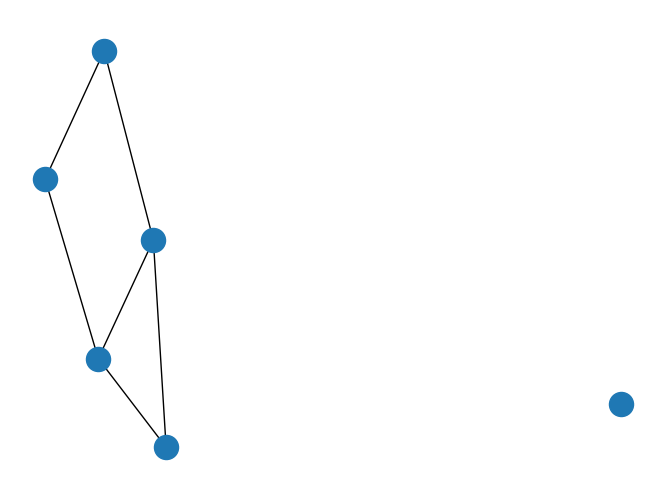

Source code (Python):
import networkx as nx
import sys
import math
import networkx
import random
import matplotlib.pyplot as plt
from networkx.generators.classic import empty_graph, path_graph, complete_graph

#fonction creation aleatoire de graph 
# Argument éntrée : n nombre de sommets
# Argument entrée : p probabilité
def aleatoire_graph(n, p):
        G=empty_graph(n) #declaration de graphe vide

        for u in range(n):
                for v in range(u+1,n):
                        if random.random() < p:
                                G.add_edge(u,v) #ajout d'un edge avec probabilité p
        return G

if __name__ == "__main__":
        n = 6 #declaration et initialisation du nombre de noeuds
        p = 0.5 #declaration et initialisation de la probabilité 

        sys.stdout = open("test.txt", "w") #ouvrir le fichier test.txt en écriture pour sauvegarder les paramétres du graphe 

        G=aleatoire_graph(n, p) #appel de la fonction pour creer un graphe aleatoire
        #print(G.nodes) #écriture des nodes dans le fichier test.txt
        # [0, 1, 2, 3, 4, 5]
        print(G.edges) #écriture des edges dans le fichier test.txt
        # [(0, 1), (0, 2), (0, 4), (1, 2), (1, 5), (3, 4), (4, 5)]

        sys.stdout.close() #fermeture du flux d'ecriture

        nx.draw(G) # dessiner le graphe
        plt.savefig("random_graph.png") # sauvegarder l'image sous le nom random_graph.png
        plt.show() # Afficher le graphe
